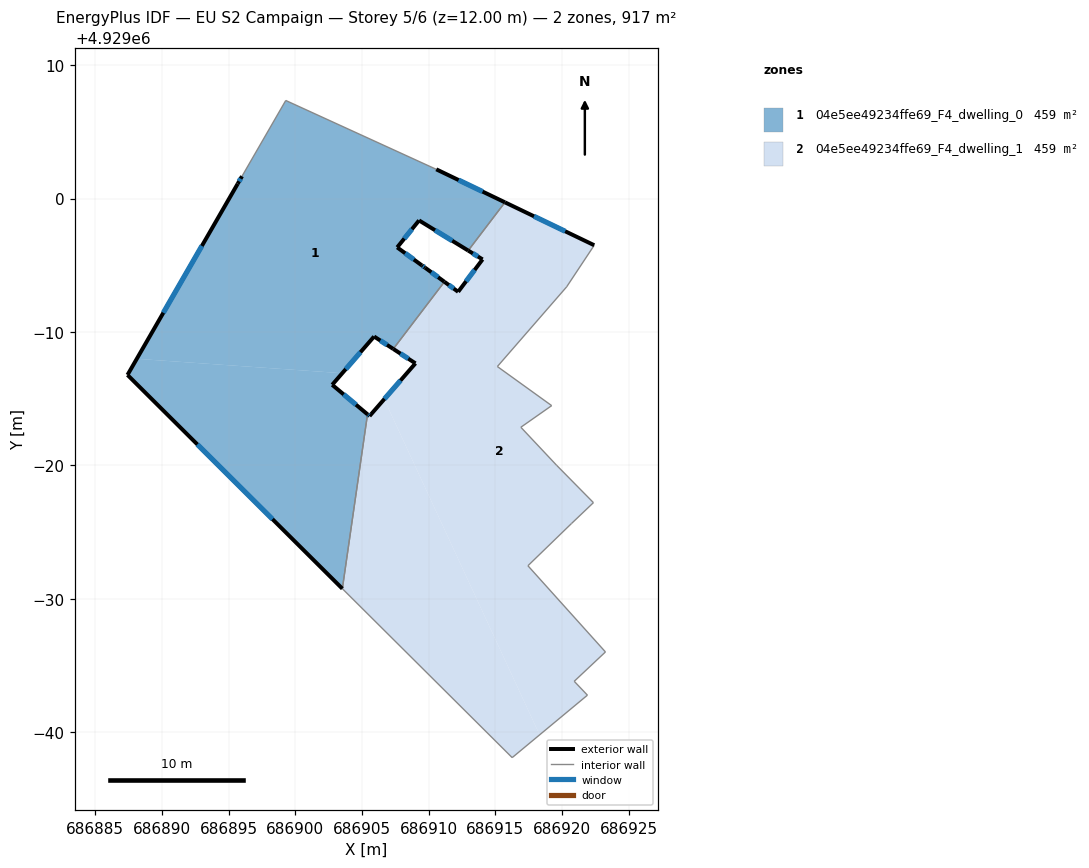
=== STOREY PLAN SPEC (per zone: floor XY polygon, exterior-wall plan segments, windows/doors) ===
zone 1: 04e5ee49234ffe69_F4_dwelling_0  (458.7 m²)
  floor: (686911.18, 4928993.76) (686909.73, 4928994.82) (686909.49, 4928994.99) (686907.64, 4928996.34) (686909.28, 4928998.36) (686912.96, 4928996.10) (686915.72, 4928999.72) (686910.57, 4929002.19) (686899.29, 4929007.35) (686896.01, 4929001.67) (686895.69, 4929001.11) (686888.13, 4928987.99) (686903.52, 4928986.91) (686905.91, 4928989.66) (686907.35, 4928988.73)
  floor: (686903.53, 4928970.76) (686905.42, 4928983.83) (686902.77, 4928986.04) (686903.52, 4928986.91) (686888.13, 4928987.99) (686887.43, 4928986.78)
  exterior wall: (686910.57, 4929002.19) – (686915.72, 4928999.72)  [5.7 m]
    window: (686912.24, 4929001.39) – (686914.04, 4929000.52)  [2.1 m²]
  exterior wall: (686912.96, 4928996.10) – (686909.28, 4928998.36)  [4.3 m]
    window: (686911.77, 4928996.84) – (686910.48, 4928997.63)  [1.6 m²]
  exterior wall: (686909.28, 4928998.36) – (686907.64, 4928996.34)  [2.6 m]
    window: (686908.75, 4928997.70) – (686908.17, 4928997.00)  [1.0 m²]
  exterior wall: (686907.64, 4928996.34) – (686909.49, 4928994.99)  [2.3 m]
    window: (686908.24, 4928995.90) – (686908.89, 4928995.43)  [0.8 m²]
  exterior wall: (686909.49, 4928994.99) – (686909.73, 4928994.82)  [0.3 m]
    window: (686909.57, 4928994.94) – (686909.65, 4928994.88)  [0.1 m²]
  exterior wall: (686909.73, 4928994.82) – (686911.18, 4928993.76)  [1.8 m]
    window: (686910.20, 4928994.48) – (686910.71, 4928994.11)  [0.7 m²]
  exterior wall: (686907.35, 4928988.73) – (686905.91, 4928989.66)  [1.7 m]
    window: (686906.88, 4928989.03) – (686906.38, 4928989.36)  [0.6 m²]
  exterior wall: (686905.91, 4928989.66) – (686902.77, 4928986.04)  [4.8 m]
    window: (686904.89, 4928988.48) – (686903.79, 4928987.22)  [1.8 m²]
  exterior wall: (686902.77, 4928986.04) – (686905.42, 4928983.83)  [3.4 m]
    window: (686903.63, 4928985.32) – (686904.56, 4928984.55)  [1.3 m²]
  exterior wall: (686903.53, 4928970.76) – (686887.43, 4928986.78)  [22.7 m]
    window: (686898.30, 4928975.97) – (686892.67, 4928981.57)  [8.3 m²]
  exterior wall: (686887.43, 4928986.78) – (686895.69, 4929001.11)  [16.5 m]
    window: (686890.12, 4928991.44) – (686893.00, 4928996.45)  [6.1 m²]
  exterior wall: (686895.69, 4929001.11) – (686896.01, 4929001.67)  [0.6 m]
    window: (686895.79, 4929001.29) – (686895.91, 4929001.49)  [0.2 m²]
  interior walls: 5
zone 2: 04e5ee49234ffe69_F4_dwelling_1  (458.7 m²)
  floor: (686918.31, 4928959.81) (686906.67, 4928984.96) (686905.57, 4928983.70) (686905.42, 4928983.83) (686903.53, 4928970.76) (686916.26, 4928958.10)
  floor: (686921.90, 4928962.78) (686920.91, 4928963.82) (686923.25, 4928966.02) (686917.44, 4928972.48) (686920.70, 4928975.64) (686922.35, 4928977.21) (686919.58, 4928980.02) (686916.91, 4928982.86) (686919.22, 4928984.48) (686915.15, 4928987.41) (686920.34, 4928993.38) (686922.41, 4928996.50) (686915.72, 4928999.72) (686912.96, 4928996.10) (686914.04, 4928995.44) (686912.21, 4928993.01) (686911.18, 4928993.76) (686907.35, 4928988.73) (686909.01, 4928987.65) (686906.67, 4928984.96) (686918.31, 4928959.81)
  exterior wall: (686905.42, 4928983.83) – (686905.57, 4928983.70)  [0.2 m]
    window: (686905.47, 4928983.79) – (686905.52, 4928983.74)  [0.1 m²]
  exterior wall: (686905.57, 4928983.70) – (686909.01, 4928987.65)  [5.2 m]
    window: (686906.69, 4928984.99) – (686907.89, 4928986.37)  [1.9 m²]
  exterior wall: (686909.01, 4928987.65) – (686907.35, 4928988.73)  [2.0 m]
    window: (686908.47, 4928988.00) – (686907.89, 4928988.38)  [0.7 m²]
  exterior wall: (686911.18, 4928993.76) – (686912.21, 4928993.01)  [1.3 m]
    window: (686911.51, 4928993.52) – (686911.88, 4928993.26)  [0.5 m²]
  exterior wall: (686912.21, 4928993.01) – (686914.04, 4928995.44)  [3.0 m]
    window: (686912.81, 4928993.80) – (686913.44, 4928994.65)  [1.1 m²]
  exterior wall: (686914.04, 4928995.44) – (686912.96, 4928996.10)  [1.3 m]
    window: (686913.69, 4928995.66) – (686913.31, 4928995.89)  [0.5 m²]
  exterior wall: (686915.72, 4928999.72) – (686922.41, 4928996.50)  [7.4 m]
    window: (686917.89, 4928998.67) – (686920.23, 4928997.55)  [2.7 m²]
  interior walls: 16

=== DERIVED (storey summary) ===
Building: EU S2 Campaign
Storey: 5 of 6  (floor level z = 12.00 m)
Storey gross floor area: 917.4 m²
Zones on this storey: 2
  - 04e5ee49234ffe69_F4_dwelling_0: floor 458.7 m²; exterior wall 66.9 m (200.6 m²); 12 window(s) 24.5 m²; WWR 12.2%
  - 04e5ee49234ffe69_F4_dwelling_1: floor 458.7 m²; exterior wall 20.4 m (61.3 m²); 7 window(s) 7.5 m²; WWR 12.2%
Zone adjacency (shared interzone walls):
  - 04e5ee49234ffe69_F4_dwelling_0 ↔ 04e5ee49234ffe69_F4_dwelling_1